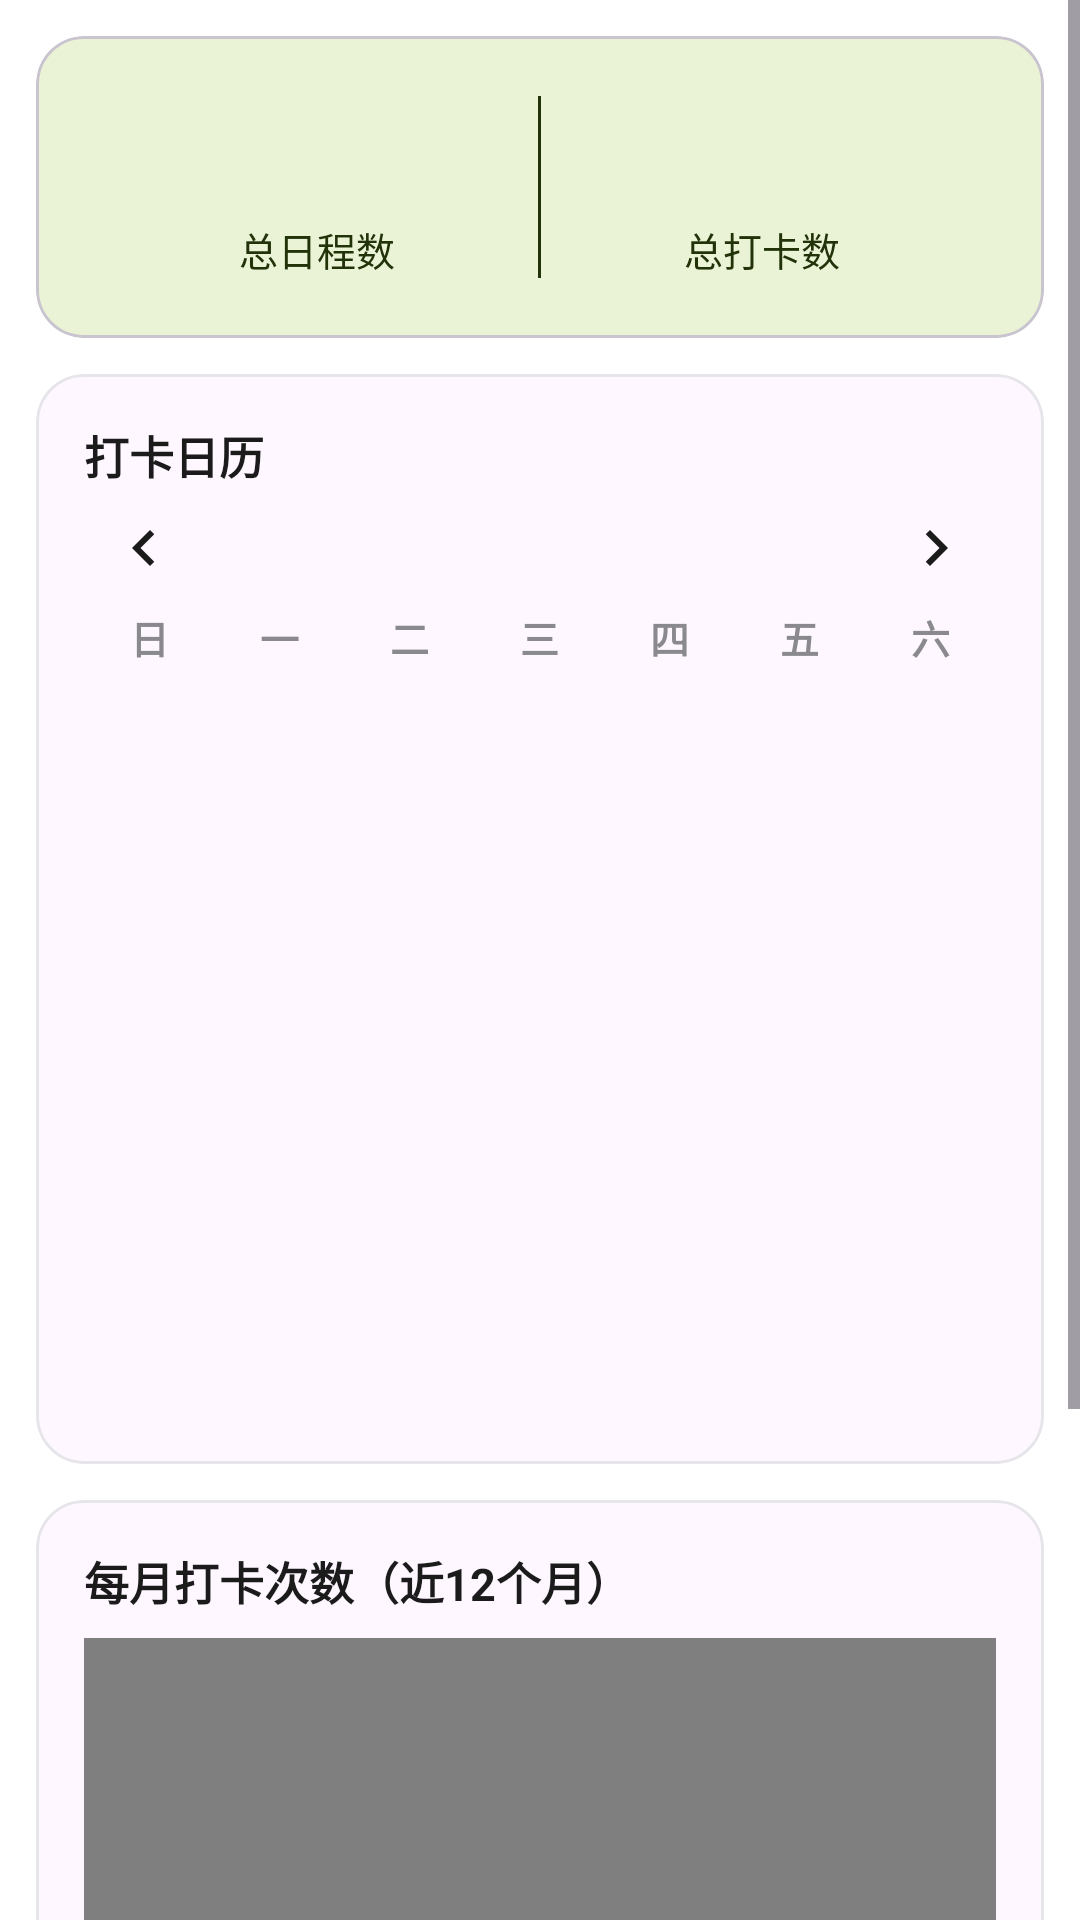

Here is an Android app screen rendered from its layout file. Give the layout XML and the strings, colors and styles it references.
<!-- AndroidManifest.xml: application theme Theme.HabitTracker -->
<!-- res/layout/fragment_profile.xml -->
<?xml version="1.0" encoding="utf-8"?>
<ScrollView xmlns:android="http://schemas.android.com/apk/res/android"
    xmlns:app="http://schemas.android.com/apk/res-auto"
    android:layout_width="match_parent"
    android:layout_height="match_parent">

    <LinearLayout
        android:layout_width="match_parent"
        android:layout_height="wrap_content"
        android:orientation="vertical"
        android:padding="12dp">

        
        <com.google.android.material.card.MaterialCardView
            android:layout_width="match_parent"
            android:layout_height="wrap_content"
            app:cardBackgroundColor="@color/primaryContainer"
            app:cardCornerRadius="16dp"
            app:cardElevation="0dp">

            <LinearLayout
                android:layout_width="match_parent"
                android:layout_height="wrap_content"
                android:orientation="horizontal"
                android:padding="20dp">

                <LinearLayout
                    android:layout_width="0dp"
                    android:layout_height="wrap_content"
                    android:layout_weight="1"
                    android:gravity="center"
                    android:orientation="vertical">

                    <TextView
                        android:id="@+id/stat_schedules"
                        android:layout_width="wrap_content"
                        android:layout_height="wrap_content"
                        android:textColor="@color/onPrimaryContainer"
                        android:textSize="28sp"
                        android:textStyle="bold" />

                    <TextView
                        android:layout_width="wrap_content"
                        android:layout_height="wrap_content"
                        android:layout_marginTop="4dp"
                        android:text="@string/stat_schedules"
                        android:textColor="@color/onPrimaryContainer"
                        android:textSize="13sp" />
                </LinearLayout>

                <View
                    android:layout_width="1dp"
                    android:layout_height="match_parent"
                    android:background="@color/onPrimaryContainer" />

                <LinearLayout
                    android:layout_width="0dp"
                    android:layout_height="wrap_content"
                    android:layout_weight="1"
                    android:gravity="center"
                    android:orientation="vertical">

                    <TextView
                        android:id="@+id/stat_checkins"
                        android:layout_width="wrap_content"
                        android:layout_height="wrap_content"
                        android:textColor="@color/onPrimaryContainer"
                        android:textSize="28sp"
                        android:textStyle="bold" />

                    <TextView
                        android:layout_width="wrap_content"
                        android:layout_height="wrap_content"
                        android:layout_marginTop="4dp"
                        android:text="@string/stat_checkins"
                        android:textColor="@color/onPrimaryContainer"
                        android:textSize="13sp" />
                </LinearLayout>
            </LinearLayout>
        </com.google.android.material.card.MaterialCardView>

        
        <com.google.android.material.card.MaterialCardView
            android:layout_width="match_parent"
            android:layout_height="wrap_content"
            android:layout_marginTop="12dp"
            app:cardCornerRadius="16dp"
            app:cardElevation="0dp"
            app:strokeColor="@color/divider"
            app:strokeWidth="1dp">

            <LinearLayout
                android:layout_width="match_parent"
                android:layout_height="wrap_content"
                android:orientation="vertical"
                android:padding="16dp">

                <TextView
                    android:layout_width="wrap_content"
                    android:layout_height="wrap_content"
                    android:text="@string/calendar"
                    android:textColor="@color/text_primary"
                    android:textSize="15sp"
                    android:textStyle="bold" />

                <LinearLayout
                    android:layout_width="match_parent"
                    android:layout_height="wrap_content"
                    android:gravity="center_vertical"
                    android:orientation="horizontal">

                    <ImageButton
                        android:id="@+id/btn_profile_prev"
                        android:layout_width="40dp"
                        android:layout_height="40dp"
                        android:background="?attr/selectableItemBackgroundBorderless"
                        android:contentDescription="@string/prev_month"
                        android:src="@drawable/ic_prev" />

                    <TextView
                        android:id="@+id/profile_month_label"
                        android:layout_width="0dp"
                        android:layout_height="wrap_content"
                        android:layout_weight="1"
                        android:gravity="center"
                        android:textColor="@color/text_primary"
                        android:textSize="16sp"
                        android:textStyle="bold" />

                    <ImageButton
                        android:id="@+id/btn_profile_next"
                        android:layout_width="40dp"
                        android:layout_height="40dp"
                        android:background="?attr/selectableItemBackgroundBorderless"
                        android:contentDescription="@string/next_month"
                        android:src="@drawable/ic_next" />
                </LinearLayout>

                <LinearLayout
                    android:layout_width="match_parent"
                    android:layout_height="wrap_content"
                    android:orientation="horizontal">

                    <TextView style="@style/Weekday" android:text="日" />
                    <TextView style="@style/Weekday" android:text="一" />
                    <TextView style="@style/Weekday" android:text="二" />
                    <TextView style="@style/Weekday" android:text="三" />
                    <TextView style="@style/Weekday" android:text="四" />
                    <TextView style="@style/Weekday" android:text="五" />
                    <TextView style="@style/Weekday" android:text="六" />
                </LinearLayout>

                <GridView
                    android:id="@+id/profile_grid"
                    android:layout_width="match_parent"
                    android:layout_height="250dp"
                    android:horizontalSpacing="2dp"
                    android:numColumns="7"
                    android:stretchMode="columnWidth"
                    android:verticalSpacing="2dp" />
            </LinearLayout>
        </com.google.android.material.card.MaterialCardView>

        
        <com.google.android.material.card.MaterialCardView
            android:layout_width="match_parent"
            android:layout_height="wrap_content"
            android:layout_marginTop="12dp"
            app:cardCornerRadius="16dp"
            app:cardElevation="0dp"
            app:strokeColor="@color/divider"
            app:strokeWidth="1dp">

            <LinearLayout
                android:layout_width="match_parent"
                android:layout_height="wrap_content"
                android:orientation="vertical"
                android:padding="16dp">

                <TextView
                    android:layout_width="wrap_content"
                    android:layout_height="wrap_content"
                    android:text="@string/monthly_checkins"
                    android:textColor="@color/text_primary"
                    android:textSize="15sp"
                    android:textStyle="bold" />

                <com.example.habittracker.BarChartView
                    android:id="@+id/bar_chart"
                    android:layout_width="match_parent"
                    android:layout_height="200dp"
                    android:layout_marginTop="8dp" />
            </LinearLayout>
        </com.google.android.material.card.MaterialCardView>

        
        <com.google.android.material.card.MaterialCardView
            android:layout_width="match_parent"
            android:layout_height="wrap_content"
            android:layout_marginTop="12dp"
            app:cardCornerRadius="16dp"
            app:cardElevation="0dp"
            app:strokeColor="@color/divider"
            app:strokeWidth="1dp">

            <LinearLayout
                android:layout_width="match_parent"
                android:layout_height="wrap_content"
                android:orientation="vertical"
                android:padding="16dp">

                <TextView
                    android:layout_width="wrap_content"
                    android:layout_height="wrap_content"
                    android:text="@string/most_checked"
                    android:textColor="@color/text_primary"
                    android:textSize="15sp"
                    android:textStyle="bold" />

                <TextView
                    android:id="@+id/top_habit"
                    android:layout_width="wrap_content"
                    android:layout_height="wrap_content"
                    android:layout_marginTop="8dp"
                    android:textColor="@color/primaryDark"
                    android:textSize="18sp"
                    android:textStyle="bold" />
            </LinearLayout>
        </com.google.android.material.card.MaterialCardView>

    </LinearLayout>
</ScrollView>
<!-- resources referenced by this layout -->
<resources>
  <color name="divider">#E5E5EA</color>
  <color name="onPrimaryContainer">#22330A</color>
  <color name="primaryContainer">#EAF3D6</color>
  <color name="primaryDark">#6EA32A</color>
  <color name="text_primary">#1B1B1B</color>
  <!-- drawable ic_next (drawable) -->
  <?xml version="1.0" encoding="utf-8"?>
  <vector xmlns:android="http://schemas.android.com/apk/res/android"
      android:width="24dp"
      android:height="24dp"
      android:viewportWidth="24"
      android:viewportHeight="24">
      <path
          android:fillColor="#FF1B1B1B"
          android:pathData="M8.59,16.59L10,18l6,-6 -6,-6 -1.41,1.41L13.17,12z" />
  </vector>
  <!-- drawable ic_prev (drawable) -->
  <?xml version="1.0" encoding="utf-8"?>
  <vector xmlns:android="http://schemas.android.com/apk/res/android"
      android:width="24dp"
      android:height="24dp"
      android:viewportWidth="24"
      android:viewportHeight="24">
      <path
          android:fillColor="#FF1B1B1B"
          android:pathData="M15.41,7.41L14,6l-6,6 6,6 1.41,-1.41L10.83,12z" />
  </vector>
  <string name="calendar">打卡日历</string>
  <string name="monthly_checkins">每月打卡次数（近12个月）</string>
  <string name="most_checked">最多打卡习惯</string>
  <string name="next_month">下个月</string>
  <string name="prev_month">上个月</string>
  <string name="stat_checkins">总打卡数</string>
  <string name="stat_schedules">总日程数</string>
  <style name="Weekday">
          <item name="android:layout_width">0dp</item>
          <item name="android:layout_height">wrap_content</item>
          <item name="android:layout_weight">1</item>
          <item name="android:gravity">center</item>
          <item name="android:textSize">13sp</item>
          <item name="android:textStyle">bold</item>
          <item name="android:textColor">@color/text_secondary</item>
      </style>
  <style name="Theme.HabitTracker" parent="Theme.Material3.Light.NoActionBar">
          <item name="colorPrimary">@color/primary</item>
          <item name="colorOnPrimary">@color/onPrimary</item>
          <item name="colorPrimaryContainer">@color/primaryContainer</item>
          <item name="colorOnPrimaryContainer">@color/onPrimaryContainer</item>
          <item name="colorSecondary">@color/primaryDark</item>
          <item name="android:statusBarColor">@android:color/white</item>
          <item name="android:windowLightStatusBar">true</item>
          <item name="android:windowBackground">@android:color/white</item>
      </style>
  <color name="text_secondary">#8A8A8E</color>
  <color name="primary">#8CC63F</color>
  <color name="onPrimary">#FFFFFF</color>
</resources>
